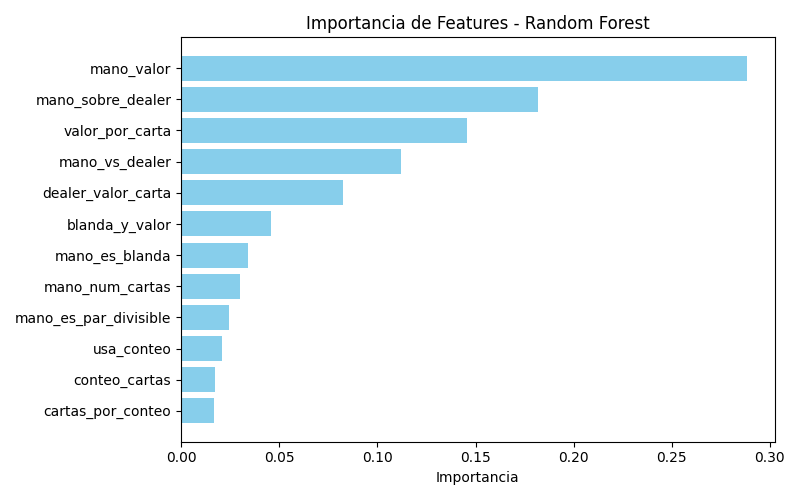

The table this chart was drawn from, first rows:
feature, importance
mano_valor, 0.2881
mano_sobre_dealer, 0.1821
valor_por_carta, 0.1457
mano_vs_dealer, 0.112
dealer_valor_carta, 0.08266
blanda_y_valor, 0.04569
mano_es_blanda, 0.03409
mano_num_cartas, 0.03009
mano_es_par_divisible, 0.02447
usa_conteo, 0.02079
conteo_cartas, 0.01732
cartas_por_conteo, 0.01694
